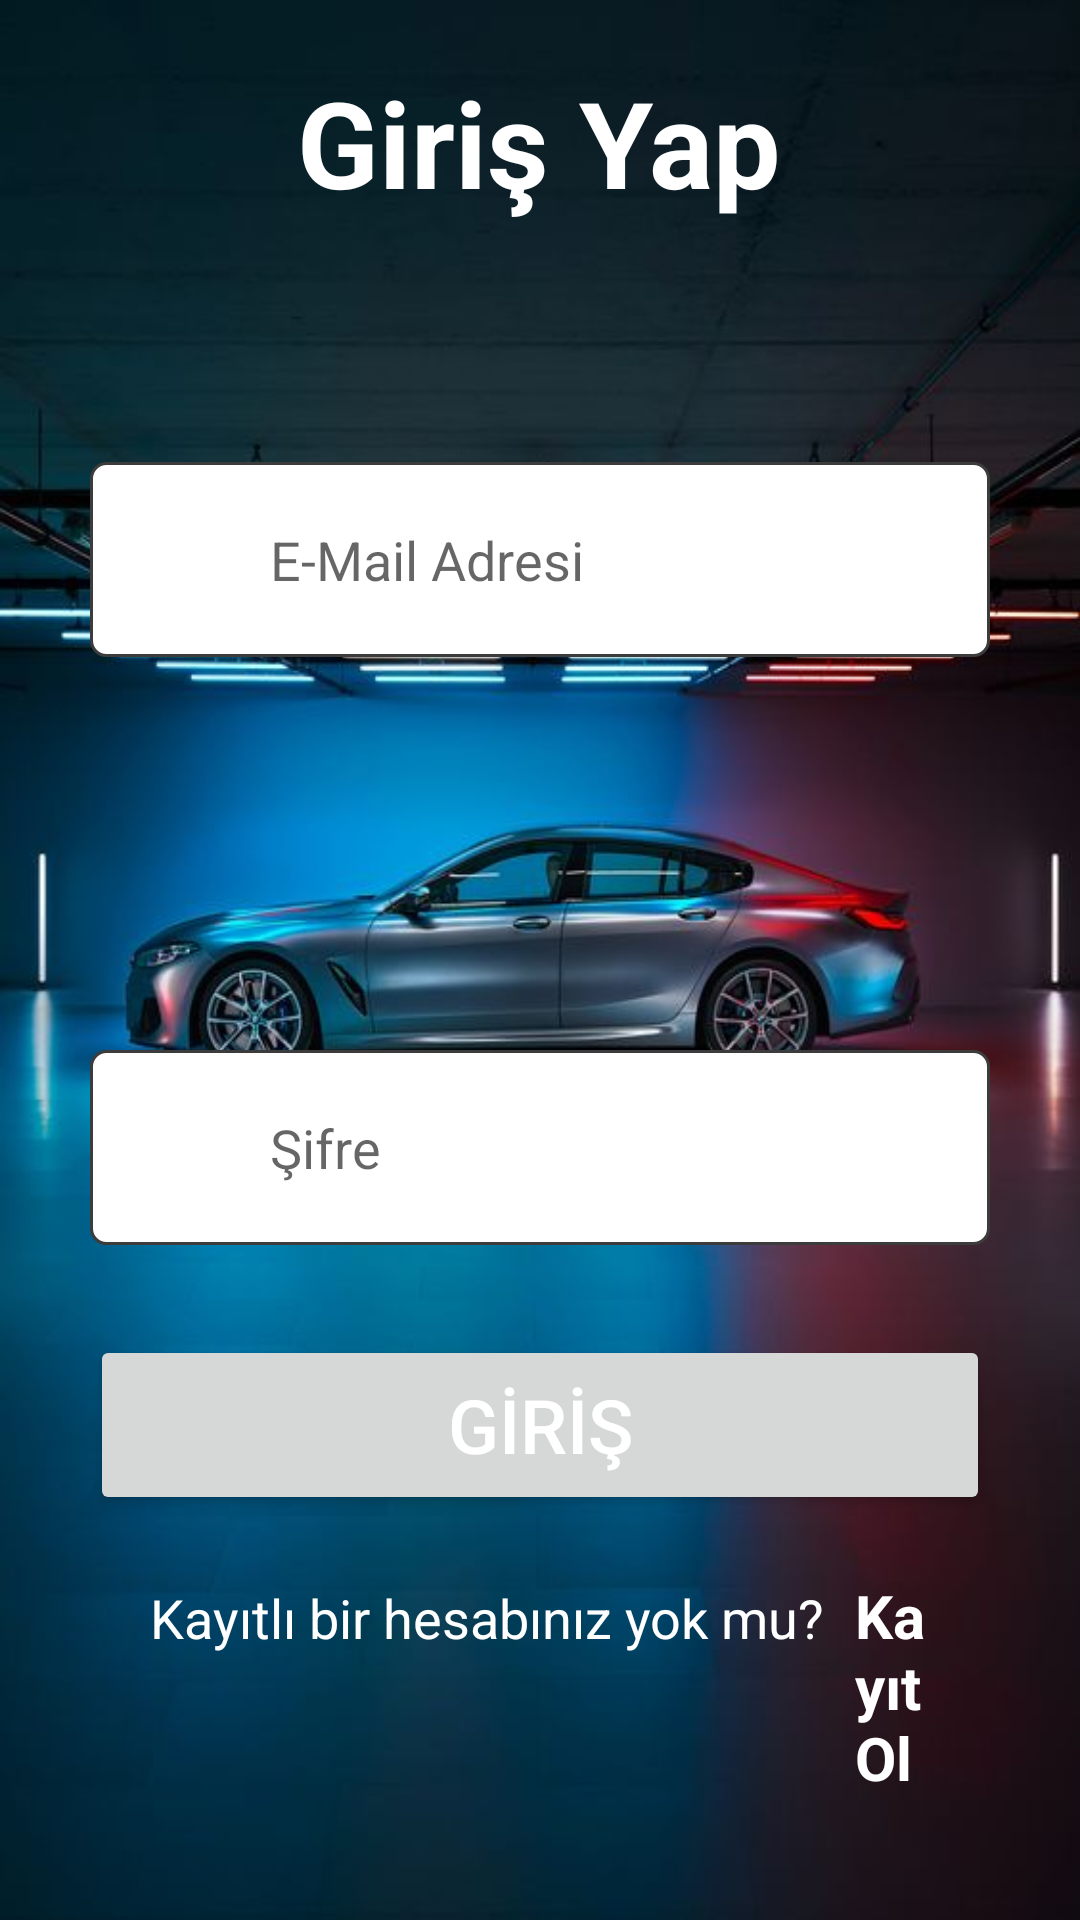

Layout XML and referenced resources for this Android screen:
<!-- AndroidManifest.xml: application theme Theme.Kuaforoto -->
<!-- res/layout/giris.xml -->
<?xml version="1.0" encoding="utf-8"?>
<LinearLayout
    xmlns:android="http://schemas.android.com/apk/res/android"
    xmlns:app="http://schemas.android.com/apk/res-auto"
    xmlns:tools="http://schemas.android.com/tools"
    android:layout_width="match_parent"
    android:layout_height="match_parent"
    android:gravity="center"
    android:orientation="vertical"
    android:background="@drawable/car5"
    android:paddingHorizontal="30dp"
    tools:context=".GirisActivity"
    >



    <TextView
        android:layout_marginBottom="80dp"
        android:layout_width="wrap_content"
        android:layout_height="wrap_content"
        android:text="Giriş Yap"
        android:textColor="#ffffff"
        android:textStyle="bold"
        android:textSize="40dp" />



    <RelativeLayout
        android:layout_width="match_parent"
        android:layout_height="wrap_content"
        android:layout_marginBottom="100dp">

        <EditText
            android:id="@+id/email"
            android:layout_width="match_parent"
            android:layout_height="65dp"
            android:hint="E-Mail Adresi "
            android:paddingVertical="15dp"
            android:textColor="#000000"
            android:inputType="textEmailAddress"
            android:paddingLeft="60dp"
            android:background="@drawable/rectangular_field"
            android:layout_marginBottom="30dp"/>

        <ImageView
            android:layout_marginTop="15dp"
            android:layout_width="35dp"
            android:layout_height="35dp"
            android:layout_marginLeft="10dp"
            android:background="@drawable/ic_baseline_email_24"
            />

    </RelativeLayout>

    <RelativeLayout

        android:layout_width="match_parent"
        android:layout_height="wrap_content"
        android:layout_marginTop="1dp">

        <EditText
            android:id="@+id/password"
            android:layout_width="match_parent"
            android:layout_height="65dp"
            android:hint="Şifre "
            android:paddingVertical="15dp"
            android:textColor="#000000"
            android:inputType="textPassword"
            android:paddingLeft="60dp"
            android:background="@drawable/rectangular_field"/>

        <ImageView
            android:layout_width="35dp"
            android:layout_height="35dp"
            android:layout_marginLeft="10dp"
            android:background="@drawable/ic_baseline_lock_24"
            android:layout_alignParentLeft="true"
            android:layout_centerInParent="true"/>

    </RelativeLayout>

    <Button
        android:id="@+id/giris"
        android:layout_width="match_parent"
        android:layout_height="60dp"
        android:layout_marginTop="30dp"
        android:text="GİRİŞ"
        android:textColor="#ffffff"
        android:textSize="25dp"
        android:textAllCaps="false"
        />

    <LinearLayout
        android:layout_width="wrap_content"
        android:layout_height="wrap_content"
        android:orientation="horizontal"
        android:layout_gravity="center"
        android:layout_margin="20dp"
        android:layout_marginBottom="40dp">

        <TextView
            android:layout_width="wrap_content"
            android:layout_height="wrap_content"
            android:text="Kayıtlı bir hesabınız yok mu?"
            android:textColor="#ffffff"
            android:textSize="18dp"/>

        <TextView
            android:id="@+id/signUpTv"
            android:layout_width="wrap_content"
            android:layout_height="wrap_content"
            android:text="Kayıt Ol"
            android:layout_marginLeft="10dp"
            android:textStyle="bold"
            android:textColor="#ffffff"
            android:textSize="20dp"/>


    </LinearLayout>











</LinearLayout>
<!-- resources referenced by this layout -->
<resources>
  <!-- drawable car5: jpg bitmap (drawable, 42293 bytes) -->
  <!-- drawable rectangular_field (drawable-v24) -->
  <?xml version="1.0" encoding="utf-8"?>
  <shape xmlns:android="http://schemas.android.com/apk/res/android">
  
      android:shape="rectangle">
  
      <solid android:color="#ffffff"/>
      <stroke android:width="1dp"
          android:color="#3c3c3c"/>
      <corners android:radius="5dp"/>
  </shape>
  <style name="Theme.Kuaforoto" parent="Theme.MaterialComponents.DayNight.DarkActionBar">
          
          <item name="colorPrimary">@color/purple_500</item>
          <item name="colorPrimaryVariant">@color/purple_700</item>
          <item name="colorOnPrimary">@color/white</item>
          
          <item name="colorSecondary">@color/teal_200</item>
          <item name="colorSecondaryVariant">@color/teal_700</item>
          <item name="colorOnSecondary">@color/black</item>
          
          <item name="android:statusBarColor" tools:targetApi="l">?attr/colorPrimaryVariant</item>
          
      </style>
  <color name="purple_500">#FF6200EE</color>
  <color name="purple_700">#FF3700B3</color>
  <color name="white">#FFFFFFFF</color>
  <color name="teal_200">#FF03DAC5</color>
  <color name="teal_700">#FF018786</color>
  <color name="black">#FF000000</color>
</resources>
